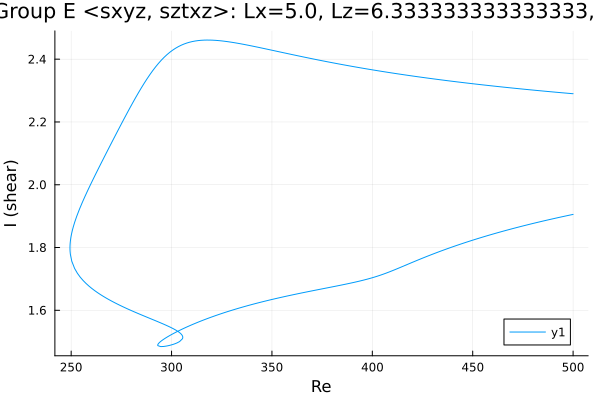

Values plotted in this chart, from the file beside it:
Re, shear
500.0, 1.906
499, 1.904
497.5, 1.902
496.1, 1.9
494.7, 1.898
493.3, 1.896
491.9, 1.894
490.5, 1.892
489.1, 1.89
487.6, 1.888
486.2, 1.886
484.8, 1.884
483.4, 1.882
482, 1.88
480.6, 1.878
479.2, 1.875
477.7, 1.873
476.3, 1.871
474.9, 1.869
473.5, 1.866
472.1, 1.864
470.7, 1.862
469.3, 1.859
467.8, 1.857
466.4, 1.854
465, 1.852
463.6, 1.849
462.2, 1.847
460.8, 1.844
459.4, 1.842
457.9, 1.839
456.5, 1.836
455.1, 1.834
453.7, 1.831
452.3, 1.828
450.9, 1.825
449.5, 1.822
448, 1.819
446.6, 1.816
446.6, 1.816
445.2, 1.813
443.8, 1.81
442.4, 1.807
441, 1.804
439.5, 1.801
438.1, 1.798
436.7, 1.795
435.3, 1.791
433.9, 1.788
432.5, 1.785
431.1, 1.781
429.6, 1.778
428.2, 1.774
426.8, 1.771
425.4, 1.767
424, 1.763
422.6, 1.76
421.2, 1.756
419.7, 1.752
418.3, 1.748
... 473 more rows
